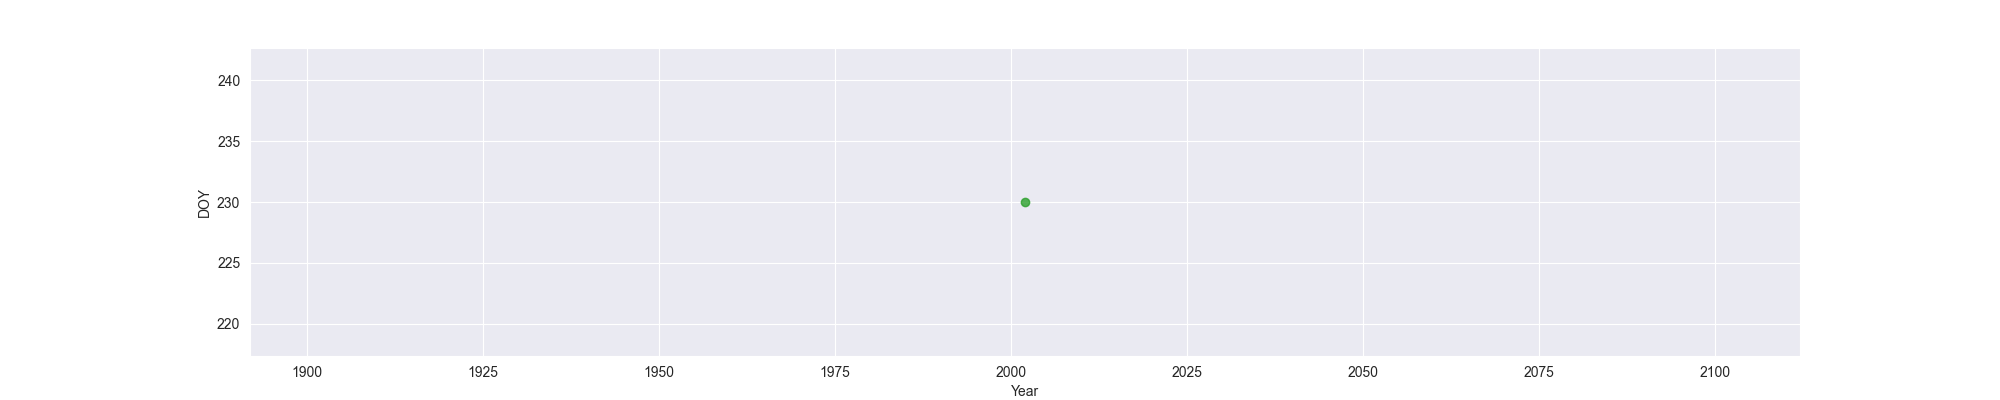

The data file committed next to this chart (first rows):
Year, MO, OW, FO
2002, , , 230
